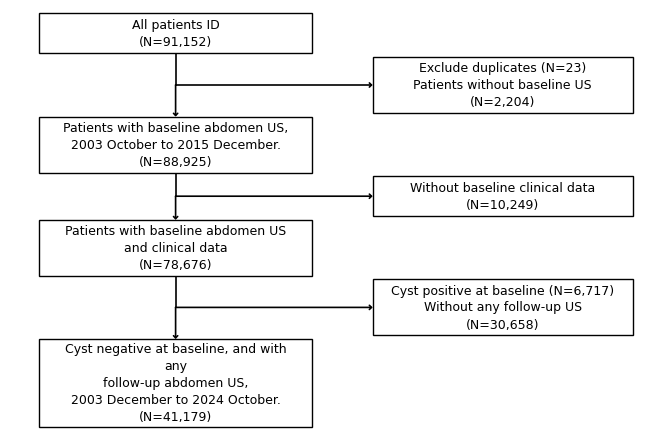

This chart was generated by the following Python code: (Note: this script raises an exception after producing the figure.)
"""
STROBE-style participant selection flowchart generator.

Produces a clean black-and-white flowchart matching the Kang Lab standard:
  - Left column: retained population boxes (vertical flow)
  - Right column: exclusion reason boxes (horizontal arrows branching from vertical connector)
  - Black borders, white fill, centered text, no colors

Usage:
    from flowchart_generator import make_flowchart

    steps = [
        {"box": "All patients ID\n(N=91,152)", "exclude": None},
        {"box": "Patients with baseline US\n(N=88,925)",
         "exclude": "Exclude duplicates (N=23)\nWithout baseline US (N=2,204)"},
        ...
    ]
    make_flowchart(steps, "flowchart.png", dpi=300, width_in=6.5)
"""

import textwrap

import matplotlib
matplotlib.use("Agg")
import matplotlib.pyplot as plt
import matplotlib.patches as mpatches
from matplotlib.font_manager import FontProperties
from matplotlib.textpath import TextPath

# Layout constants shared by the fitter and the drawing pass.
MARGIN_L = 0.75          # left margin (data coords)
GUTTER   = 1.55          # gap between the two columns
MARGIN_R = 0.70          # right margin
# Clearance inside a box, inches (both sides together). 0.10 was enough for the
# text to fit but left it visually touching the border — passing "it fits" is not
# the same as passing "it looks right" (CORE §2⑦), and that only showed on render.
PAD_IN   = 0.26
# A column may not take more than this share of the figure width, or the other
# column is squeezed out. Past it we wrap the text instead of widening further.
MAX_SHARE = 0.60


def _line_pts(line, font_family, font_size):
    """Rendered width of one line, in points. Canvas-free (TextPath), so this can
    run before the figure exists — which it must, since the figure geometry is
    what we are solving for."""
    if not line:
        return 0.0
    fp = FontProperties(family=font_family, size=font_size)
    return float(TextPath((0, 0), line, prop=fp).get_extents().width)


def _needed_w(need_in, other_w, width_in):
    """Box width (data coords) whose PHYSICAL width is at least `need_in` inches.

    The figure is a fixed `width_in` inches spanning TOTAL_W data units, so a box
    of width w is (w / TOTAL_W) * width_in inches across. Widening w also widens
    TOTAL_W, so the gain is sub-linear but real. Solving

        w / (K + w) * width_in >= need_in ,  K = MARGIN_L + GUTTER + other_w + MARGIN_R

    gives w >= need_in * K / (width_in - need_in). Returns None when the text
    cannot fit at any width (need_in >= width_in) — the caller then wraps."""
    K = MARGIN_L + GUTTER + other_w + MARGIN_R
    if need_in >= width_in:
        return None
    return need_in * K / (width_in - need_in)


def _fit_column(texts, base_w, other_w, width_in, font_family, font_size):
    """Widen the column to hold its widest line; past MAX_SHARE, wrap instead.

    Returns (width, [possibly wrapped texts]). Text that already fits at
    `base_w` returns `base_w` unchanged, so existing figures never reflow."""
    w_cap = _needed_w(MAX_SHARE * width_in, other_w, width_in) or base_w
    w_cap = max(w_cap, base_w)

    def widest_in(ts):
        return max((_line_pts(ln, font_family, font_size)
                    for t in ts if t for ln in t.split("\n")), default=0.0)

    need_in = widest_in(texts) / 72.0 + PAD_IN
    w = _needed_w(need_in, other_w, width_in)
    if w is not None and w <= w_cap:
        return max(base_w, w), list(texts)

    # Too wide to solve by widening: cap the box and wrap to what fits there.
    room_in = (w_cap / (MARGIN_L + w_cap + GUTTER + other_w + MARGIN_R)) * width_in
    return w_cap, _wrap_to_room(texts, room_in, font_family, font_size)


def _wrap_to_room(texts, room_in, font_family, font_size):
    """Break each line to what fits in `room_in` inches of box interior.

    Split out of _fit_column so the final-geometry check can reuse it: the
    fitting loop can leave text that does not fit, and only a check against the
    FINAL widths catches that (see _enforce_fit)."""
    room_pts = max((room_in - PAD_IN) * 72.0, 1.0)
    out = []
    for t in texts:
        if not t:
            out.append(t)
            continue
        lines = []
        for ln in t.split("\n"):
            if _line_pts(ln, font_family, font_size) <= room_pts:
                lines.append(ln)
                continue
            # Estimate characters per line from this line's own average glyph
            # width, then let textwrap break on word boundaries.
            avg = _line_pts(ln, font_family, font_size) / max(len(ln), 1)
            ncol = max(int(room_pts / avg), 8)
            lines.extend(textwrap.wrap(ln, width=ncol) or [ln])
        out.append("\n".join(lines))
    return out


def _enforce_fit(boxes, excls, left_w, right_w, width_in, font_family, font_size):
    """Last line of defence: wrap anything that still overruns the FINAL geometry.

    Why this is needed even though _fit_column already fits each column.
    Widening either column enlarges TOTAL_W, and MAX_SHARE is a share of the
    figure — so the other column's cap grows too. With both columns hungry the
    caps never bind, the loop keeps inflating both, and it exits (on iteration
    count, not convergence) with the column fitted FIRST measured against a
    narrower partner than it ends up with. That column then renders outside its
    own border, and nothing reports it: the loop believed both columns fit.

    Measured 2026-08-31 (psy STROBE chart, width_in=6.10): the left column
    needed 3.24 in and the right 3.46 in — 6.70 in of text for 6.10 in of
    figure. No cap ever bound; the 52-character left label ran across the frame.

    Checking against the final widths is the only place the truth is known, so
    the fix belongs here rather than inside the loop. Text that fits is returned
    untouched, so figures that render correctly today do not reflow."""
    total_w = MARGIN_L + left_w + GUTTER + right_w + MARGIN_R
    left_room = (left_w / total_w) * width_in
    right_room = (right_w / total_w) * width_in
    return (_wrap_to_room(boxes, left_room, font_family, font_size),
            _wrap_to_room(excls, right_room, font_family, font_size))


def make_flowchart(steps, outpath, dpi=300, width_in=6.5,
                   font_size=9, font_family="Arial",
                   left_w=4.5, right_w=4.0, autofit=True):
    """
    Parameters
    ----------
    steps : list of dict
        Each dict has:
          "box"     : str  — text for the retained-population box (use \\n for lines)
          "exclude" : str or None — text for the exclusion box (None = no exclusion)
    outpath : str — output PNG path.
    dpi : int — resolution.
    width_in : float — figure width in inches (native = display size).
    font_size : int — base font size.
    font_family : str — font family.
    left_w, right_w : float — box widths in data coords (defaults = original layout).
        These are FLOORS: with autofit on, a column is widened past its default
        when a line would otherwise run into the box border. Do NOT shrink
        font_size instead — see CORE §2① (chronic too-small-text bias).
        The columns are re-centred automatically so the figure stays balanced.
    autofit : bool — widen a column to hold its widest line, and once widening
        would take the column past MAX_SHARE of the figure, wrap the text to the
        next line instead. Text that already fits is untouched and the widths stay
        at their defaults, so figures that render correctly today do not reflow.
        Set False to reproduce the pre-2026-08-23 behaviour exactly (text that is
        too long then overflows the border silently, which is what this fixes).
    """

    # ── Layout parameters (data coords) ──
    # Positions are derived from the widths so that the original geometry
    # (LEFT_CX 3.0, RIGHT_CX 8.8, TOTAL_W 11.5) is reproduced exactly at the
    # default widths — widening a box must not silently reflow existing figures.
    steps = [dict(s) for s in steps]          # never mutate the caller's list

    # ── Lab norm check ──────────────────────────────────────────────────
    # Measured from the pipelines that actually reached submission:
    #   a submitted cohort paper  3 boxes   a manuscript in progress  5 boxes
    # Each box there is a POPULATION with 2-3 lines of description ending in
    # the count — not one criterion per box. A chart that enumerates every
    # filter reads as a debug trace, and reviewers see it that way.
    #
    # psy 2026-08-31: this chart was built at 8 boxes, one reason each, after
    # surveying *published* flowcharts instead of opening the lab's own. The
    # researcher had pointed at the lab's ("우리 다른 파이프라인에서는 잘 만들던데")
    # and the survey went the opposite way. Warn at the point of creation so
    # the next pipeline is asked the question before it ships.
    if len(steps) > 6:
        print(f"  [flowchart] 상자 {len(steps)}개 — 투고까지 간 이 연구실 도표는 3~5개다.\n"
              f"              «기준 하나»가 아니라 «인구집단» 단위로 묶고, 제외 사유는\n"
              f"              한 곁상자에 여러 줄로 싣는지 확인할 것. "
              f"([[flowchart-generator]] 의 실측표)")
    _thin = [i for i, s in enumerate(steps)
             if s.get("exclude") and "\n" not in str(s["exclude"])]
    if len(steps) > 4 and len(_thin) >= len(steps) - 1:
        print(f"  [flowchart] 곁상자가 전부 한 줄이다({len(_thin)}개) — 사유를 단계마다\n"
              f"              쪼개고 있지 않은지 볼 것. 투고본은 한 상자에 2~3개를 묶는다.")
    if autofit:
        # Each column's fit depends on the other's width through TOTAL_W, so
        # iterate to a fixed point instead of doing a fixed number of passes.
        #
        # The old code ran left -> right -> left. Ending on `left` meant the last
        # change to left_w was never re-checked against the right column: the
        # right box had been wrapped to the room available BEFORE left grew, so
        # its text then ran outside its own border. Only visible on render.
        # (psy 2026-08-31: a 45-character exclusion line overflowed the frame.)
        #
        # Re-fit from the ORIGINAL strings every round — feeding already-wrapped
        # text back in would accumulate line breaks and give worse break points.
        src_box = [s["box"] for s in steps]
        src_exc = [s.get("exclude") for s in steps]
        boxes, excls = list(src_box), list(src_exc)
        for _ in range(6):
            prev = (left_w, right_w)
            left_w, boxes = _fit_column(src_box, left_w, right_w, width_in,
                                        font_family, font_size)
            right_w, excls = _fit_column(src_exc, right_w, left_w, width_in,
                                         font_family, font_size)
            if (left_w, right_w) == prev:
                break
        # The loop above can exit on iteration count rather than convergence.
        # Re-check both columns against the widths they actually ended up with.
        # Feed the ORIGINAL strings, never the already-wrapped ones: re-wrapping
        # wrapped text breaks each existing line separately and strands two-word
        # lines ("with a", "recorded"). Same reason the loop above re-fits from
        # src_box/src_exc. (psy 2026-08-31: the fix added the day before produced
        # exactly the raggedness it was meant to prevent.)
        boxes, excls = _enforce_fit(src_box, src_exc, left_w, right_w, width_in,
                                    font_family, font_size)
        for s, b, e in zip(steps, boxes, excls):
            s["box"] = b
            if s.get("exclude"):
                s["exclude"] = e

    LEFT_W     = left_w
    RIGHT_W    = right_w
    LEFT_CX    = MARGIN_L + LEFT_W / 2
    RIGHT_CX   = MARGIN_L + LEFT_W + GUTTER + RIGHT_W / 2
    TOTAL_W    = MARGIN_L + LEFT_W + GUTTER + RIGHT_W + MARGIN_R
    LINE_H     = 0.40         # height per text line
    PAD_V      = 0.2          # vertical padding inside box (total)
    GAP_V      = 0.5          # vertical gap between rows (connector space)

    # ── Compute box heights ──
    def nlines(text):
        return text.count("\n") + 1 if text else 0

    def box_h(text):
        return nlines(text) * LINE_H + PAD_V

    lefts = [box_h(s["box"]) for s in steps]
    rights = [box_h(s["exclude"]) if s.get("exclude") else 0.0 for s in steps]

    # ── Row gaps ──
    # An exclusion box is centred on the connector between step i and step i+1
    # (see the drawing pass below), and its height is unbounded — it grows with
    # the number of reasons listed. With a fixed GAP_V, two tall exclusion boxes
    # on consecutive connectors OVERLAP each other, which only shows on render.
    # (psy 2026-08-27: a 6-line eligibility box ran into the next exclusion box.)
    #
    # So grow a gap only when two neighbouring exclusion boxes would actually
    # collide. Charts whose exclusion boxes already clear each other keep
    # GAP_V exactly, so existing figures do not reflow.
    CLEAR_V = 0.18                       # minimum white space between two right boxes
    gaps = [GAP_V] * max(len(steps) - 1, 0)

    # A connector must be at least as long as the exclusion box it carries.
    # Otherwise a six-line box hangs off a short arrow while a one-line box sits
    # on a long one, and the chart reads as unbalanced even though nothing
    # overlaps. (psy 2026-08-31, researcher: "텍스트가 저렇게 길면 화살표 길이도
    # 그만큼 길게 해야 균형이 맞지 않나 — 오히려 배제과정이 한 줄인 쪽이 더 길다.")
    # Charts whose boxes are all shorter than GAP_V keep GAP_V exactly.
    for i in range(len(gaps)):
        if rights[i + 1]:
            gaps[i] = max(gaps[i], rights[i + 1] + CLEAR_V)

    for i in range(len(gaps) - 1):
        # Right boxes hang on connector i (explains step i+1) and connector i+1
        # (explains step i+2). Centre-to-centre distance between them:
        #   gaps[i]/2 + lefts[i+1] + gaps[i+1]/2
        if not (rights[i + 1] and rights[i + 2]):
            continue
        need = (rights[i + 1] + rights[i + 2]) / 2 + CLEAR_V
        have = gaps[i] / 2 + lefts[i + 1] + gaps[i + 1] / 2
        if have < need:
            gaps[i + 1] += 2 * (need - have)

    # Build layout positions (top-down)
    rows = []
    y = 0  # top of figure (will flip at the end)
    for i, step in enumerate(steps):
        rows.append({
            "left_top": y,
            "left_h": lefts[i],
            "left_bot": y + lefts[i],
            "right_h": rights[i],
        })
        y += lefts[i]
        if i < len(steps) - 1:
            y += gaps[i]

    total_h = y
    # Add margin (kept tight — see pad_inches on save)
    margin = 0.10
    # A tall exclusion box centred on the FIRST connector can reach above the top
    # of the first left box (and the last one below the bottom). Widen the margin
    # by however much it actually overhangs, so nothing is cropped at save time.
    over_top = over_bot = 0.0
    for i in range(len(steps) - 1):
        if not rights[i + 1]:
            continue
        mid = rows[i]["left_bot"] + gaps[i] / 2
        over_top = max(over_top, (rights[i + 1] / 2) - mid)
        over_bot = max(over_bot, mid + rights[i + 1] / 2 - y)
    margin_top = margin + max(0.0, over_top)
    margin_bot = margin + max(0.0, over_bot)
    total_h += margin_top + margin_bot

    # Compute figure height.
    #
    # ⚠️ Height is derived from the WIDTH ratio, so widening a column grows
    # TOTAL_W and therefore SHRINKS the vertical scale. With a few rows that is
    # invisible; with many rows the text collides with its own box border and
    # with the row below. (psy 2026-08-31: an 8-stage chart came out the same
    # height as the 4-stage one it replaced, and every second box overflowed.)
    #
    # So also floor the height at what the rows physically need. LINE_H is in
    # data units; MIN_UNIT_IN is the inches each unit must get for a 9pt line to
    # sit inside its box. Charts that already had enough room are untouched,
    # so existing figures do not reflow.
    MIN_UNIT_IN = 0.40
    height_in = width_in * (total_h / TOTAL_W)
    height_in = max(height_in, 3.5, total_h * MIN_UNIT_IN)

    # ── Create figure ──
    fig, ax = plt.subplots(figsize=(width_in, height_in), dpi=dpi)
    ax.set_xlim(0, TOTAL_W)
    ax.set_ylim(total_h, 0)  # inverted: 0 at top
    ax.axis("off")
    fig.subplots_adjust(left=0, right=1, top=1, bottom=0)

    ## shrinkA/B=0: matplotlib 화살표는 기본으로 양 끝을 2 pt 띄워 그려, 꺾이고 갈라지는 자리마다 틈이 났다
    ## (2026-10-02 연구자: 「화살표가 꺾이거나 파생되는 곳에서 빈칸이 생긴다 · reverted 화살표도 끊어졌다」).
    arrow_kw = dict(arrowstyle="->,head_width=0.15,head_length=0.15",
                    color="black", lw=1.2, shrinkA=0, shrinkB=0)

    def draw_box(cx, top, w, h, text):
        x0 = cx - w / 2
        rect = mpatches.FancyBboxPatch(
            (x0, top), w, h,
            boxstyle="square,pad=0",
            facecolor="white", edgecolor="black", linewidth=1.0,
            zorder=2
        )
        ax.add_patch(rect)
        ax.text(cx, top + h / 2, text,
                ha="center", va="center",
                fontsize=font_size, fontfamily=font_family,
                zorder=3, linespacing=1.4)

    def arrow_v(x, y1, y2):
        ax.annotate("", xy=(x, y2), xytext=(x, y1),
                    arrowprops=arrow_kw, zorder=1)

    def arrow_h(x1, x2, y):
        ax.annotate("", xy=(x2, y), xytext=(x1, y),
                    arrowprops=arrow_kw, zorder=1)

    # ── Draw ──
    # Exclusion semantics: step[i]["exclude"] explains how step[i-1] → step[i].
    # So the horizontal arrow branches from the connector ABOVE step[i].
    offset = margin_top

    for i, step in enumerate(steps):
        r = rows[i]
        lt = r["left_top"] + offset
        lh = r["left_h"]
        lb = lt + lh

        # Draw left box
        draw_box(LEFT_CX, lt, LEFT_W, lh, step["box"])

        # Vertical connector to next box
        if i < len(steps) - 1:
            next_step = steps[i + 1]
            next_r = rows[i + 1]
            next_lt = next_r["left_top"] + offset
            mid_y = (lb + next_lt) / 2

            if next_step["exclude"]:
                rh = box_h(next_step["exclude"])
                # Vertical line: box bottom -> junction
                ax.plot([LEFT_CX, LEFT_CX], [lb, mid_y],
                        color="black", lw=1.2, zorder=1, solid_capstyle="projecting")
                # Junction -> next box (with arrowhead)
                arrow_v(LEFT_CX, mid_y, next_lt)

                # Horizontal arrow from junction to right box
                right_left_edge = RIGHT_CX - RIGHT_W / 2
                arrow_h(LEFT_CX, right_left_edge, mid_y)

                # Right exclusion box centered on junction y
                right_top = mid_y - rh / 2
                draw_box(RIGHT_CX, right_top, RIGHT_W, rh, next_step["exclude"])
            else:
                # Simple vertical arrow
                arrow_v(LEFT_CX, lb, next_lt)

    # ── Save ──
    fig.savefig(outpath, dpi=dpi, bbox_inches="tight",
                facecolor="white", edgecolor="none", pad_inches=0.02)  # tight margins
    plt.close(fig)
    print(f"Saved: {outpath}")


def make_split_flowchart(trunk, arms, outpath, dpi=300, font_size=10,
                         font_family="Arial", emph_final=True):
    """Two-arm STROBE flowchart: a shared spine that splits into two cohorts.

    Added 2026-09-30 (한 코호트 결과 덱). The single-column make_flowchart cannot
    draw a split, so a two-arm chart had been hand-drawn with slide shapes and
    looked nothing like the lab's charts. Layout follows McGirr 2022 Neurology
    Figure 1 and Gifford 2014 Alzheimers Dement Figure 1 (the published designs
    for "normal at baseline" and "MCI at baseline" cohorts side by side), in this
    lab's black-and-white style:

        trunk box ── exclusion (right)
            │
        trunk box
       ┌────┴────┐
    excl ─ arm     arm ─ excl        exclusions sit on the OUTER side of each arm
          │         │
        final     final              analytic sample (thicker border)
       ┌──┼──┐    ┌─┴─┐
       o  o  o    o   o              outcomes at follow-up, n (%)

    Parameters
    ----------
    trunk : list of {"box": str, "exclude": str|None}, same semantics as
        make_flowchart: step[i]["exclude"] explains step[i-1] -> step[i].
    arms : list of exactly two dicts, left then right:
        {"box": str|None, "exclude": str|None, "final": str, "outcomes": [str, ...]}
        "exclude" explains box -> final. "outcomes" may be empty.
        "box": None on BOTH arms -> the split lands directly on the final boxes. Use it when every
        exclusion is done once on the trunk (2026-10-02 한 코호트 결과 덱: arm-side exclusion boxes made the
        chart 8.3 in wide; one trunk exclusion box gives a narrow chart that fits a manuscript page).
    Returns a geometry dict {"boxes": [(kind, x0, y0, x1, y1, text)], "W", "H"}
    in inches, so tests can check fit and overlap without looking at pixels.

    Sizing is in inches and boxes are sized from the rendered text, so the font
    never has to shrink (CORE §2①). Exclusion text is left-aligned, population
    text centred (McGirr style). Use "n = 1,234" with spaces.
    """
    if len(arms) != 2:
        raise ValueError("make_split_flowchart draws exactly two arms (got %d)" % len(arms))
    fs = font_size
    LH = fs * 1.42 / 72.0            # line height, inches
    PV, PH = 0.08, 0.14              # box padding (each side), inches
    GAP_H, M = 0.40, 0.08            # gap between arms, outer margin
    EXC_GAP = 0.22                   # horizontal gap: spine box edge -> exclusion box

    def tw(t):                       # text width, inches
        return max((_line_pts(ln, font_family, fs) for ln in t.split("\n")), default=0.0) / 72.0

    def bw(t, minw=0.9):
        return max(tw(t) + 2 * PH, minw)

    def bh(t):
        return (t.count("\n") + 1) * LH + 2 * PV

    # ── widths ──
    A = []
    for a in arms:
        ow = [bw(o, 0.7) for o in a.get("outcomes", [])]
        ## 결과 상자는 한 갈래 안에서 «같은 폭» — 폭이 다르면 가운데 상자가 갈래 중심에서 비켜나, 갈래 세로선과
        ## 가운데 화살표가 나란히 두 줄로 보였다(2026-10-02 연구자: 「reverted 화살표도 끊어졌어」).
        ow = [max(ow)] * len(ow) if ow else ow
        out_total = sum(ow) + 0.12 * max(len(ow) - 1, 0)
        core = max(bw(a["box"]) if a.get("box") else 0.0, bw(a["final"]))
        half = max(core / 2, out_total / 2)
        ew = bw(a["exclude"]) if a.get("exclude") else 0.0
        A.append(dict(core=core, half=half, ew=ew, ow=ow, out_total=out_total))
    # outer extent: exclusion sits outside the spine boxes
    outL = max(A[0]["half"], A[0]["core"] / 2 + (EXC_GAP + A[0]["ew"] if A[0]["ew"] else 0))
    outR = max(A[1]["half"], A[1]["core"] / 2 + (EXC_GAP + A[1]["ew"] if A[1]["ew"] else 0))
    xL = M + outL
    xR = xL + A[0]["half"] + GAP_H + A[1]["half"]
    W = xR + outR + M
    xc = (xL + xR) / 2
    tcore = max(bw(s["box"]) for s in trunk)
    tew = max((bw(s["exclude"]) for s in trunk if s.get("exclude")), default=0.0)
    if tew:
        W = max(W, xc + tcore / 2 + EXC_GAP + tew + M)

    geo = []
    fig_items = []                   # deferred drawing: (kind, args)

    def box(kind, cx, top, w, text, align="center", lw=1.0, h=None):
        h = bh(text) if h is None else h
        geo.append((kind, cx - w / 2, top, cx + w / 2, top + h, text))
        fig_items.append(("box", (cx - w / 2, top, w, h, text, align, lw)))
        return top + h

    def line(x1, y1, x2, y2, head=False):
        fig_items.append(("line", (x1, y1, x2, y2, head)))

    # ── trunk ──
    y = M
    for i, s in enumerate(trunk):
        bot = box("trunk", xc, y, tcore, s["box"])
        if i < len(trunk) - 1:
            nxt = trunk[i + 1]
            if nxt.get("exclude"):
                eh = bh(nxt["exclude"])
                gap = max(0.34, eh + 0.16)
                mid = bot + gap / 2
                line(xc, bot, xc, bot + gap, head=True)
                ex0 = xc + tcore / 2 + EXC_GAP
                line(xc, mid, ex0, mid, head=True)
                box("exclude", ex0 + tew / 2, mid - eh / 2, tew, nxt["exclude"], align="left")
            else:
                gap = 0.30
                line(xc, bot, xc, bot + gap, head=True)
            y = bot + gap
        else:
            y = bot
    # ── split ──
    ybar = y + 0.16
    top_arm = ybar + 0.20
    line(xc, y, xc, ybar)
    line(xL, ybar, xR, ybar)
    for x in (xL, xR):
        line(x, ybar, x, top_arm, head=True)
    # ── arms: same row tops so the two cohorts read as parallel ──
    no_arm_box = not any(a.get("box") for a in arms)
    if no_arm_box and any(a.get("exclude") for a in arms):
        raise ValueError("an arm exclusion needs an arm box to come from")
    arm_h = 0.0 if no_arm_box else max(bh(a["box"]) for a in arms if a.get("box"))
    ex_h = max((bh(a["exclude"]) for a in arms if a.get("exclude")), default=0.0)
    gap_a = 0.0 if no_arm_box else max(0.34, ex_h + 0.16)
    fin_top = top_arm + arm_h + gap_a
    fin_h = max(bh(a["final"]) for a in arms)
    for k, (a, g, x) in enumerate(zip(arms, A, (xL, xR))):
        if not no_arm_box:
            box("arm", x, top_arm, g["core"], a["box"])
            line(x, top_arm + bh(a["box"]), x, fin_top, head=True)
        if a.get("exclude"):
            mid = top_arm + arm_h + gap_a / 2
            eh = bh(a["exclude"])
            if k == 0:   # left arm: exclusion to the left
                ex1 = x - g["core"] / 2 - EXC_GAP
                line(x, mid, ex1, mid, head=True)
                box("exclude", ex1 - g["ew"] / 2, mid - eh / 2, g["ew"], a["exclude"], align="left")
            else:
                ex0 = x + g["core"] / 2 + EXC_GAP
                line(x, mid, ex0, mid, head=True)
                box("exclude", ex0 + g["ew"] / 2, mid - eh / 2, g["ew"], a["exclude"], align="left")
        box("final", x, fin_top, g["core"], a["final"], lw=1.8 if emph_final else 1.0)
    # ── outcomes ──
    H = fin_top + fin_h
    for a, g, x in zip(arms, A, (xL, xR)):
        outs = a.get("outcomes", [])
        if not outs:
            continue
        yb = fin_top + fin_h + 0.16
        yo = yb + 0.20
        cx, x0 = [], x - g["out_total"] / 2
        for w_ in g["ow"]:
            cx.append(x0 + w_ / 2)
            x0 += w_ + 0.12
        line(x, fin_top + bh(a["final"]), x, yb)
        line(min(cx), yb, max(cx), yb)
        for c, w_, o in zip(cx, g["ow"], outs):
            line(c, yb, c, yo, head=True)
            H = max(H, box("outcome", c, yo, w_, o, h=max(bh(t) for t in outs)))
    H += M

    # ── render ──
    fig, ax = plt.subplots(figsize=(W, H), dpi=dpi)
    ax.set_xlim(0, W); ax.set_ylim(H, 0); ax.axis("off")
    fig.subplots_adjust(left=0, right=1, top=1, bottom=0)
    akw = dict(arrowstyle="->,head_width=0.12,head_length=0.14", color="black", lw=1.1,
               shrinkA=0, shrinkB=0)          # 끝을 띄우지 않는다 — 위 make_flowchart 의 arrow_kw 주석
    for kind, args in fig_items:
        if kind == "box":
            x0, top, w, h, text, align, lw = args
            ax.add_patch(mpatches.Rectangle((x0, top), w, h, facecolor="white",
                                            edgecolor="black", linewidth=lw, zorder=2))
            tx = x0 + PH if align == "left" else x0 + w / 2
            ax.text(tx, top + h / 2, text, ha=align, va="center", fontsize=fs,
                    fontfamily=font_family, zorder=3, linespacing=1.3)
        else:
            x1, y1, x2, y2, head = args
            if head:
                ax.annotate("", xy=(x2, y2), xytext=(x1, y1), arrowprops=akw, zorder=1)
            else:
                ax.plot([x1, x2], [y1, y2], color="black", lw=1.1, zorder=1,
                        solid_capstyle="projecting")   # 꺾이는 모서리를 메운다
    fig.savefig(outpath, dpi=dpi, facecolor="white", edgecolor="none")
    plt.close(fig)
    print(f"Saved: {outpath}")
    return {"boxes": geo, "W": W, "H": H}


if __name__ == "__main__":
    # Windows 콘솔은 cp949 라 한글·긴줄표(—)·기호 출력에서 UnicodeEncodeError 로 죽는다.
    # 결과를 다 만들어 놓고 «찍는 순간» 죽으므로, 부르는 쪽에는 도구가 고장난 것처럼 보인다.
    # ⚠ 모듈 최상단이 아니라 여기 두는 이유: 이 파일이 import 되기도 하면 최상단
    #    reconfigure 가 «호출자»의 인코딩을 바꾼다. 스크립트로 실행할 때만 돌게 한다.
    try:
        import sys as _s
        _s.stdout.reconfigure(encoding='utf-8', errors='replace')
        _s.stderr.reconfigure(encoding='utf-8', errors='replace')
    except AttributeError:
        pass
    # exclude on each step explains how the PREVIOUS step's N became this step's N
    steps = [
        {"box": "All patients ID\n(N=91,152)",
         "exclude": None},
        {"box": "Patients with baseline abdomen US,\n2003 October to 2015 December.\n(N=88,925)",
         "exclude": "Exclude duplicates (N=23)\nPatients without baseline US\n(N=2,204)"},
        {"box": "Patients with baseline abdomen US\nand clinical data\n(N=78,676)",
         "exclude": "Without baseline clinical data\n(N=10,249)"},
        {"box": "Cyst negative at baseline, and with any\nfollow-up abdomen US,\n2003 December to 2024 October.\n(N=41,179)",
         "exclude": "Cyst positive at baseline (N=6,717)\nWithout any follow-up US (N=30,658)"},
    ]
    make_flowchart(steps, "presentation/flowchart_toy_test.png")
